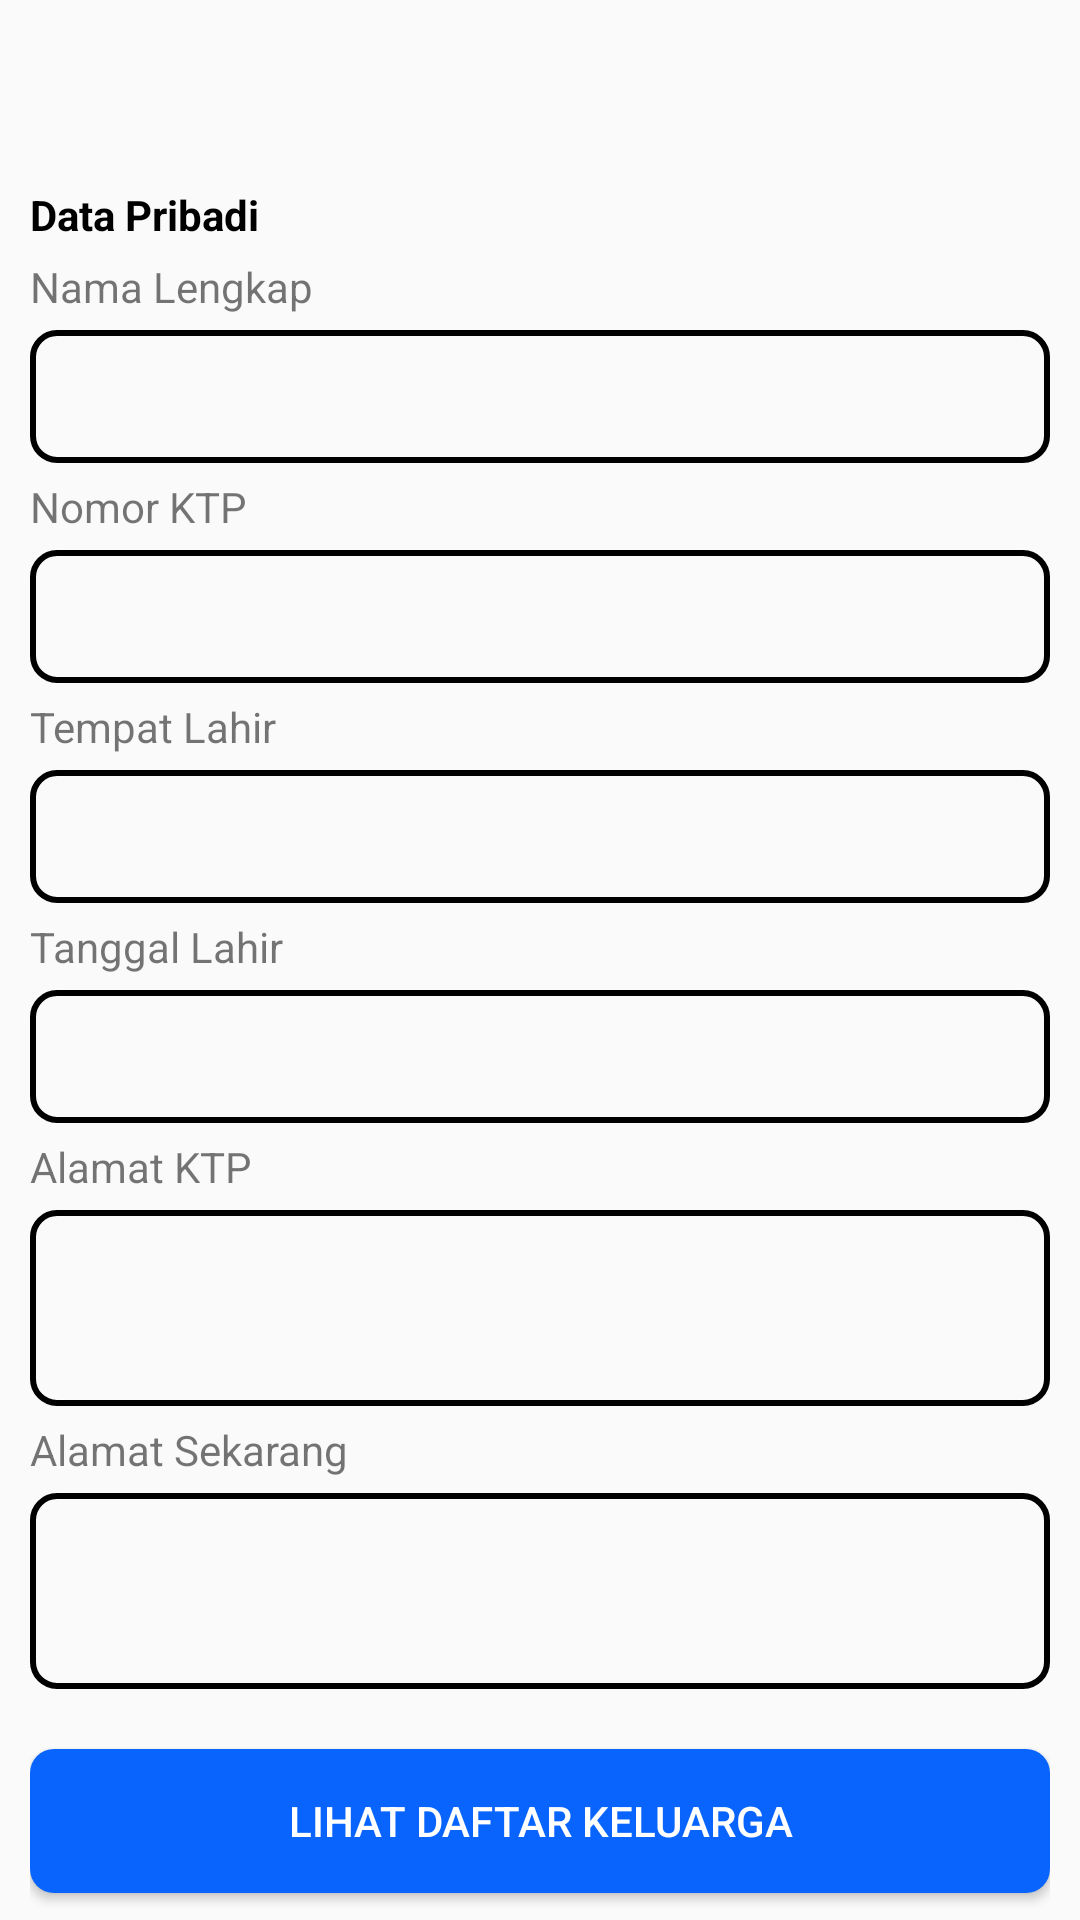

Here is an Android app screen rendered from its layout file. Give the layout XML and the strings, colors and styles it references.
<!-- AndroidManifest.xml: application theme AppTheme -->
<!-- res/layout/activity_new_update_data_diri.xml -->
<?xml version="1.0" encoding="utf-8"?>
<androidx.constraintlayout.widget.ConstraintLayout xmlns:android="http://schemas.android.com/apk/res/android"
    xmlns:app="http://schemas.android.com/apk/res-auto"
    xmlns:tools="http://schemas.android.com/tools"
    android:layout_width="match_parent"
    android:layout_height="match_parent"
    tools:context=".scanKTP.NewUpdateDataDiri"
    android:paddingStart="10dp"
    android:paddingEnd="10dp">

    <TextView
        android:id="@+id/tv_data_pribadi"
        android:layout_width="wrap_content"
        android:layout_height="wrap_content"
        android:text="@string/data_pribadi"
        style="@style/TextViewHeaderStyle"

        app:layout_constraintTop_toTopOf="parent"
        app:layout_constraintBottom_toBottomOf="parent"
        app:layout_constraintStart_toStartOf="parent"
        app:layout_constraintVertical_bias="0.1"/>

    <TextView
        android:id="@+id/tv_nama_lengkap"
        android:layout_width="wrap_content"
        android:layout_height="wrap_content"
        android:text="@string/nama_lengkap"
        android:layout_marginTop="5dp"

        app:layout_constraintTop_toBottomOf="@+id/tv_data_pribadi"
        app:layout_constraintStart_toStartOf="parent" />

    <EditText
        android:id="@+id/et_nama_lengkap"
        android:layout_width="match_parent"
        android:layout_height="wrap_content"
        android:layout_marginTop="5dp"
        style="@style/EditTextStyle"
        android:inputType="textPersonName"
        android:imeOptions="actionNext"

        app:layout_constraintTop_toBottomOf="@+id/tv_nama_lengkap"/>

    <TextView
        android:id="@+id/tv_nomor_ktp"
        android:layout_width="wrap_content"
        android:layout_height="wrap_content"
        android:text="@string/nomor_ktp"
        android:layout_marginTop="5dp"

        app:layout_constraintTop_toBottomOf="@+id/et_nama_lengkap"
        app:layout_constraintStart_toStartOf="parent" />

    <EditText
        android:id="@+id/et_nomor_ktp"
        android:layout_width="match_parent"
        android:layout_height="wrap_content"
        android:layout_marginTop="5dp"
        style="@style/EditTextStyle"
        android:inputType="number"
        android:imeOptions="actionNext"

        app:layout_constraintTop_toBottomOf="@+id/tv_nomor_ktp" />

    <TextView
        android:id="@+id/tv_tempat_lahir"
        android:layout_width="wrap_content"
        android:layout_height="wrap_content"
        android:text="@string/tempat_lahir"
        android:layout_marginTop="5dp"

        app:layout_constraintTop_toBottomOf="@+id/et_nomor_ktp"
        app:layout_constraintStart_toStartOf="parent"/>

    <EditText
        android:id="@+id/et_tempat_lahir"
        android:layout_width="match_parent"
        android:layout_height="wrap_content"
        android:layout_marginTop="5dp"
        style="@style/EditTextStyle"
        android:inputType="text"
        android:imeOptions="actionNext"

        app:layout_constraintTop_toBottomOf="@+id/tv_tempat_lahir" />

    <TextView
        android:id="@+id/tv_tanggal_lahir"
        android:layout_width="wrap_content"
        android:layout_height="wrap_content"
        android:text="@string/tanggal_lahir"
        android:layout_marginTop="5dp"

        app:layout_constraintTop_toBottomOf="@+id/et_tempat_lahir"
        app:layout_constraintStart_toStartOf="parent" />

    <EditText
        android:id="@+id/et_tanggal_lahir"
        android:layout_width="match_parent"
        android:layout_height="wrap_content"
        android:layout_marginTop="5dp"
        style="@style/EditTextStyle"
        android:inputType="date"
        android:imeOptions="actionNext"

        app:layout_constraintTop_toBottomOf="@+id/tv_tanggal_lahir" />

    <TextView
        android:id="@+id/tv_alamat_ktp"
        android:layout_width="wrap_content"
        android:layout_height="wrap_content"
        android:text="@string/alamat_ktp"
        android:layout_marginTop="5dp"

        app:layout_constraintTop_toBottomOf="@+id/et_tanggal_lahir"
        app:layout_constraintStart_toStartOf="parent"/>

    <EditText
        android:id="@+id/et_alamat_ktp"
        android:layout_width="match_parent"
        android:layout_height="wrap_content"
        android:layout_marginTop="5dp"
        style="@style/EditTextStyle"
        android:inputType="textMultiLine"
        android:imeOptions="actionNext"
        android:lines="2"

        app:layout_constraintTop_toBottomOf="@+id/tv_alamat_ktp" />

    <TextView
        android:id="@+id/tv_alamat_sekarang"
        android:layout_width="wrap_content"
        android:layout_height="wrap_content"
        android:text="@string/alamat_sekarang"
        android:layout_marginTop="5dp"

        app:layout_constraintTop_toBottomOf="@+id/et_alamat_ktp"
        app:layout_constraintStart_toStartOf="parent"/>

    <EditText
        android:id="@+id/et_alamat_sekarang"
        android:layout_width="match_parent"
        android:layout_height="wrap_content"
        android:layout_marginTop="5dp"
        style="@style/EditTextStyle"
        android:inputType="textMultiLine"
        android:imeOptions="actionDone"
        android:lines="2"

        app:layout_constraintTop_toBottomOf="@+id/tv_alamat_sekarang"/>

    <Button
        android:id="@+id/bt_lihat_daftar_keluarga"
        android:layout_width="match_parent"
        android:layout_height="wrap_content"
        android:text="@string/lihat_daftar_keluarga"
        style="@style/ButtonStyleKeluarga"
        android:layout_marginTop="20dp"

        app:layout_constraintTop_toBottomOf="@+id/et_alamat_sekarang" />


    <Button
        android:id="@+id/bt_kembali"
        android:layout_width="0dp"
        android:layout_height="wrap_content"
        android:text="@string/kembali"
        style="@style/ButtonStyleNegative"
        android:layout_marginTop="20dp"
        android:layout_marginEnd="10dp"

        app:layout_constraintTop_toBottomOf="@+id/bt_lihat_daftar_keluarga"
        app:layout_constraintStart_toStartOf="parent"
        app:layout_constraintEnd_toStartOf="@+id/bt_selanjutnya"/>

    <Button
        android:id="@+id/bt_selanjutnya"
        android:layout_width="0dp"
        android:layout_height="wrap_content"
        android:text="@string/selanjutnya"
        style="@style/ButtonStylePositive"
        android:layout_marginTop="20dp"

        app:layout_constraintTop_toBottomOf="@+id/bt_lihat_daftar_keluarga"
        app:layout_constraintEnd_toEndOf="parent"
        app:layout_constraintStart_toEndOf="@+id/bt_kembali"/>

</androidx.constraintlayout.widget.ConstraintLayout>
<!-- resources referenced by this layout -->
<resources>
  <string name="alamat_ktp">Alamat KTP</string>
  <string name="alamat_sekarang">Alamat Sekarang</string>
  <string name="data_pribadi">Data Pribadi</string>
  <string name="kembali">Kembali</string>
  <string name="lihat_daftar_keluarga">Lihat Daftar Keluarga</string>
  <string name="nama_lengkap">Nama Lengkap</string>
  <string name="nomor_ktp">Nomor KTP</string>
  <string name="selanjutnya">Selanjutnya</string>
  <string name="tanggal_lahir">Tanggal Lahir</string>
  <string name="tempat_lahir">Tempat Lahir</string>
  <style name="ButtonStyleNegative" parent="Widget.AppCompat.Button">
          <item name="android:background">@drawable/rounded_button_negative</item>
          <item name="android:textColor">@color/black</item>
          <item name="android:paddingTop">10dp</item>
          <item name="android:paddingBottom">10dp</item>
          <item name="android:paddingStart">40dp</item>
          <item name="android:paddingEnd">40dp</item>
      </style>
  <style name="ButtonStylePositive" parent="Widget.AppCompat.Button">
          <item name="android:background">@drawable/rounded_button</item>
          <item name="android:textColor">@color/white</item>
          <item name="android:paddingTop">10dp</item>
          <item name="android:paddingBottom">10dp</item>
          <item name="android:paddingStart">40dp</item>
          <item name="android:paddingEnd">40dp</item>
      </style>
  <style name="EditTextStyle" parent="Widget.AppCompat.EditText">
          <item name="android:background">@drawable/rounded_edittext</item>
          <item name="android:padding">10dp</item>
      </style>
  <style name="TextViewHeaderStyle" parent="Widget.AppCompat.TextView">
          <item name="android:textStyle">bold</item>
          <item name="android:textColor">@color/black</item>
      </style>
  <style name="AppTheme" parent="Theme.AppCompat.Light.DarkActionBar">
          
          <item name="colorPrimary">@color/colorPrimary</item>
          <item name="colorPrimaryDark">@color/colorPrimaryDark</item>
          <item name="colorAccent">@color/btnWarning</item>
  
          <item name="windowActionBar">false</item>
          <item name="windowNoTitle">true</item>
  
      </style>
  <!-- drawable rounded_button_keluarga (drawable) -->
  <?xml version="1.0" encoding="utf-8"?>
  <shape xmlns:android="http://schemas.android.com/apk/res/android"
      android:shape="rectangle">
      <solid android:color="#0864fc" />
      <corners android:bottomRightRadius="8dp"
          android:bottomLeftRadius="8dp"
          android:topRightRadius="8dp"
          android:topLeftRadius="8dp"/>
  </shape>
  <color name="white">#FFFFFFFF</color>
  <!-- drawable rounded_button_negative (drawable) -->
  <?xml version="1.0" encoding="utf-8"?>
  <shape xmlns:android="http://schemas.android.com/apk/res/android"
      android:shape="rectangle">
      <solid android:color="#e0dcdc" />
      <corners android:bottomRightRadius="8dp"
          android:bottomLeftRadius="8dp"
          android:topRightRadius="8dp"
          android:topLeftRadius="8dp"/>
  </shape>
  <color name="black">#FF000000</color>
  <!-- drawable rounded_button (drawable) -->
  <?xml version="1.0" encoding="utf-8"?>
  <shape xmlns:android="http://schemas.android.com/apk/res/android"
      android:shape="rectangle">
      <solid android:color="#26a65b" />
      <corners android:bottomRightRadius="8dp"
          android:bottomLeftRadius="8dp"
          android:topRightRadius="8dp"
          android:topLeftRadius="8dp"/>
  </shape>
  <!-- drawable rounded_edittext (drawable) -->
  <?xml version="1.0" encoding="utf-8"?>
  <shape xmlns:android="http://schemas.android.com/apk/res/android"
      android:shape="rectangle">
  
      <corners android:bottomRightRadius="8dp"
          android:bottomLeftRadius="8dp"
          android:topRightRadius="8dp"
          android:topLeftRadius="8dp"/>
      <stroke android:color="@color/black"/>
      <stroke android:width="2dp"/>
  </shape>
  <color name="colorPrimary">#1e88e5</color>
  <color name="colorPrimaryDark">#1565c0</color>
  <color name="btnWarning">#FFD54F</color>
</resources>
